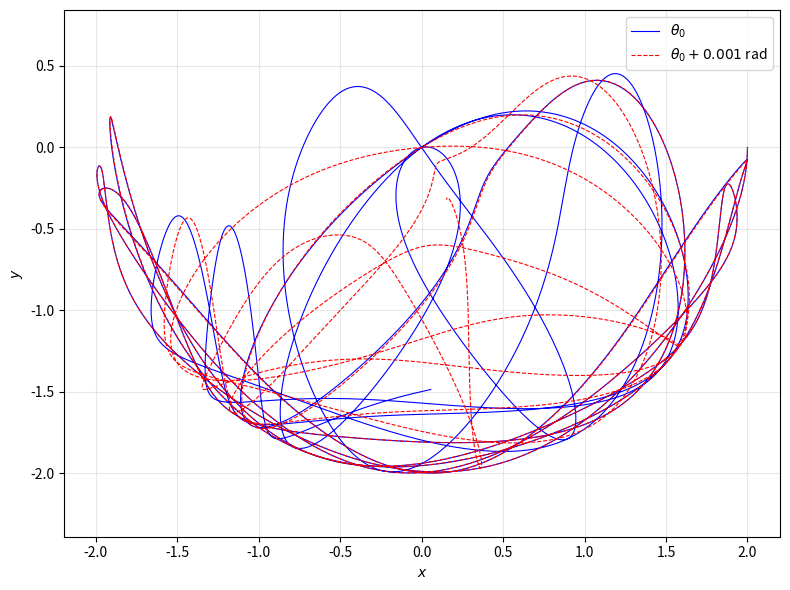

This figure's Python source:
import numpy as np
import matplotlib.pyplot as plt
from scipy.integrate import odeint

def double_pendulum(state, t, L1, L2, m1, m2, g):
    """
    Équations du mouvement pour un double pendule.
    state = [theta1, omega1, theta2, omega2]
    """
    th1, w1, th2, w2 = state
    dth1 = w1
    dth2 = w2

    delta = th2 - th1
    den1 = (m1 + m2) * L1 - m2 * L1 * np.cos(delta) * np.cos(delta)
    dw1 = (m2 * L1 * w1 * w1 * np.sin(delta) * np.cos(delta) +
           m2 * g * np.sin(th2) * np.cos(delta) +
           m2 * L2 * w2 * w2 * np.sin(delta) -
           (m1 + m2) * g * np.sin(th1)) / den1

    den2 = (L2 / L1) * den1
    dw2 = (-m2 * L2 * w2 * w2 * np.sin(delta) * np.cos(delta) +
           (m1 + m2) * g * np.sin(th1) * np.cos(delta) -
           (m1 + m2) * L1 * w1 * w1 * np.sin(delta) -
           (m1 + m2) * g * np.sin(th2)) / den2

    return [dth1, dw1, dth2, dw2]

# Paramètres
L1 = L2 = 1.0
m1 = m2 = 1.0
g = 9.81

# Conditions initiales très proches
th1_0 = np.pi / 2
th2_0 = np.pi / 2
w1_0 = w2_0 = 0.0

# Légère perturbation
eps = 0.001   # 0.1% de différence sur th2
state0_1 = [th1_0, w1_0, th2_0, w2_0]
state0_2 = [th1_0, w1_0, th2_0 + eps, w2_0]

# Intégration temporelle
t = np.linspace(0, 20, 5000)
sol1 = odeint(double_pendulum, state0_1, t, args=(L1, L2, m1, m2, g))
sol2 = odeint(double_pendulum, state0_2, t, args=(L1, L2, m1, m2, g))

# Positions des masses
def positions(sol, L1, L2):
    th1 = sol[:, 0]
    th2 = sol[:, 2]
    x1 = L1 * np.sin(th1)
    y1 = -L1 * np.cos(th1)
    x2 = x1 + L2 * np.sin(th2)
    y2 = y1 - L2 * np.cos(th2)
    return x1, y1, x2, y2

x1_1, y1_1, x2_1, y2_1 = positions(sol1, L1, L2)
x1_2, y1_2, x2_2, y2_2 = positions(sol2, L1, L2)

# Tracé des trajectoires de la seconde masse (extrémité)
plt.figure(figsize=(8, 6))
plt.plot(x2_1, y2_1, 'b-', linewidth=0.8, label='$\\theta_0$')
plt.plot(x2_2, y2_2, 'r--', linewidth=0.8, label='$\\theta_{0}+0.001$ rad')
plt.xlabel("$x$")
plt.ylabel("$y$")
#plt.title("Trajectoires de l'extrémité du double pendule")
plt.legend()
plt.grid(alpha=0.3)
plt.axis('equal')
plt.tight_layout()
plt.savefig("figure_double_pendule.png", dpi=150)
plt.close()

print("✅ figure_double_pendule.png générée avec succès.")
